Image classification data set "DeepLearning_data_2type_auto" (poudelef/End-To-End-Pipeline- on GitHub). Class labels (4): CSA, hypopnea, MSA, OSA.

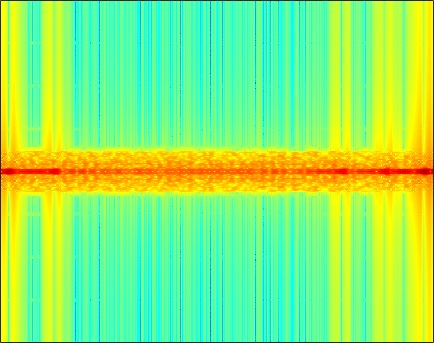
Label: CSA

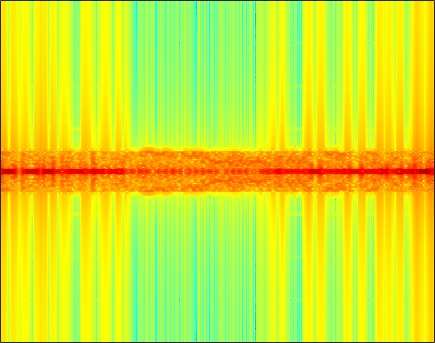
Label: MSA

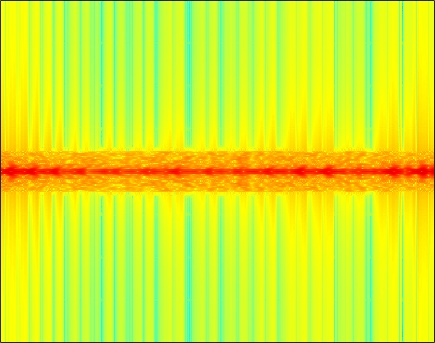
Label: OSA

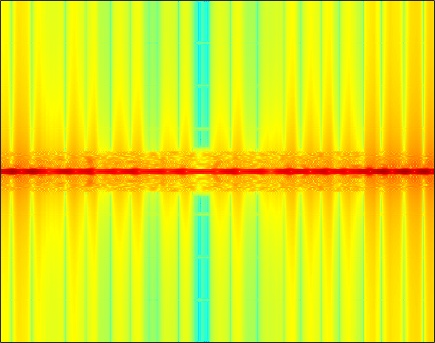
Label: OSA

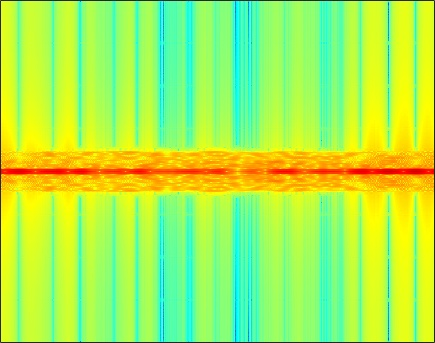
Label: CSA

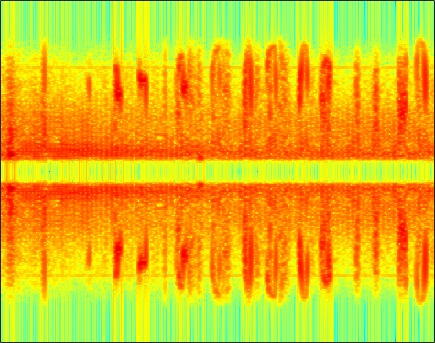
Label: hypopnea
